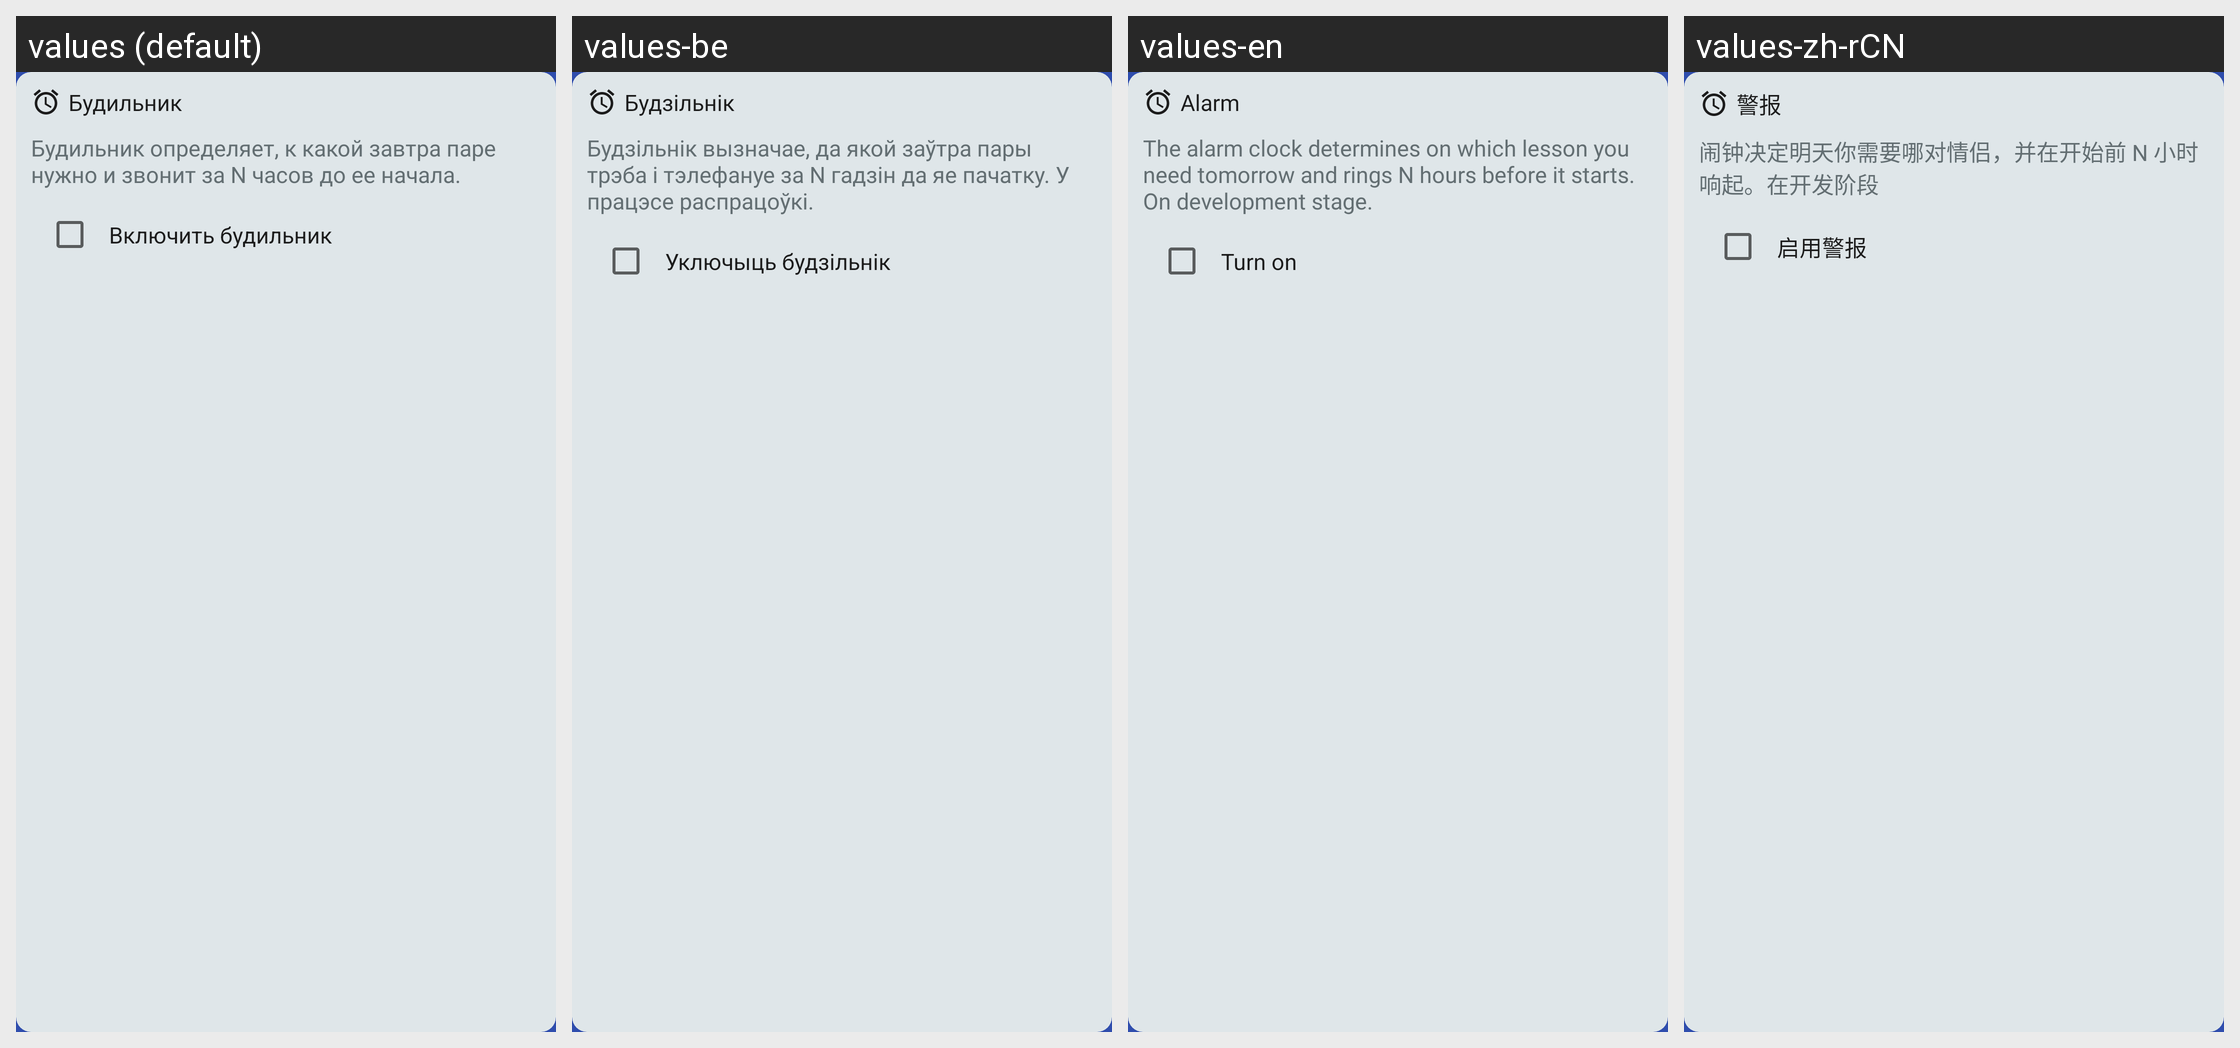

Strings drawn on this Android screen and how each of the app's shown locales translates them:
Android screen res/layout/settings_alarm.xml rendered under 4 locales, left to right: values (default), values-be, values-en, values-zh-rCN. Device: Nexus 5 (rendered at 1080×1920; each locale shown at half size, 540×960, under a caption strip naming it); theme Theme.BSUIRSchedule.
Strings drawn on this screen, with the default value and each locale's value (text and hints the layout hard-codes, and strings that could not be matched under every locale, appear in the picture but are not listed):

settings_alarm_title
  values: Будильник
  values-be: Будзільнік
  values-en: Alarm
  values-zh-rCN: 警报

settings_alarm_caption
  values: Будильник определяет, к какой завтра паре нужно и звонит за N часов до ее начала.
  values-be: Будзільнік вызначае, да якой заўтра пары трэба і тэлефануе за N гадзін да яе пачатку. У працэсе распрацоўкі.
  values-en: The alarm clock determines on which lesson you need tomorrow and rings N hours before it starts. On development stage.
  values-zh-rCN: 闹钟决定明天你需要哪对情侣，并在开始前 N 小时响起。在开发阶段

settings_alarm_on
  values: Включить будильник
  values-be: Уключыць будзільнік
  values-en: Turn on
  values-zh-rCN: 启用警报
